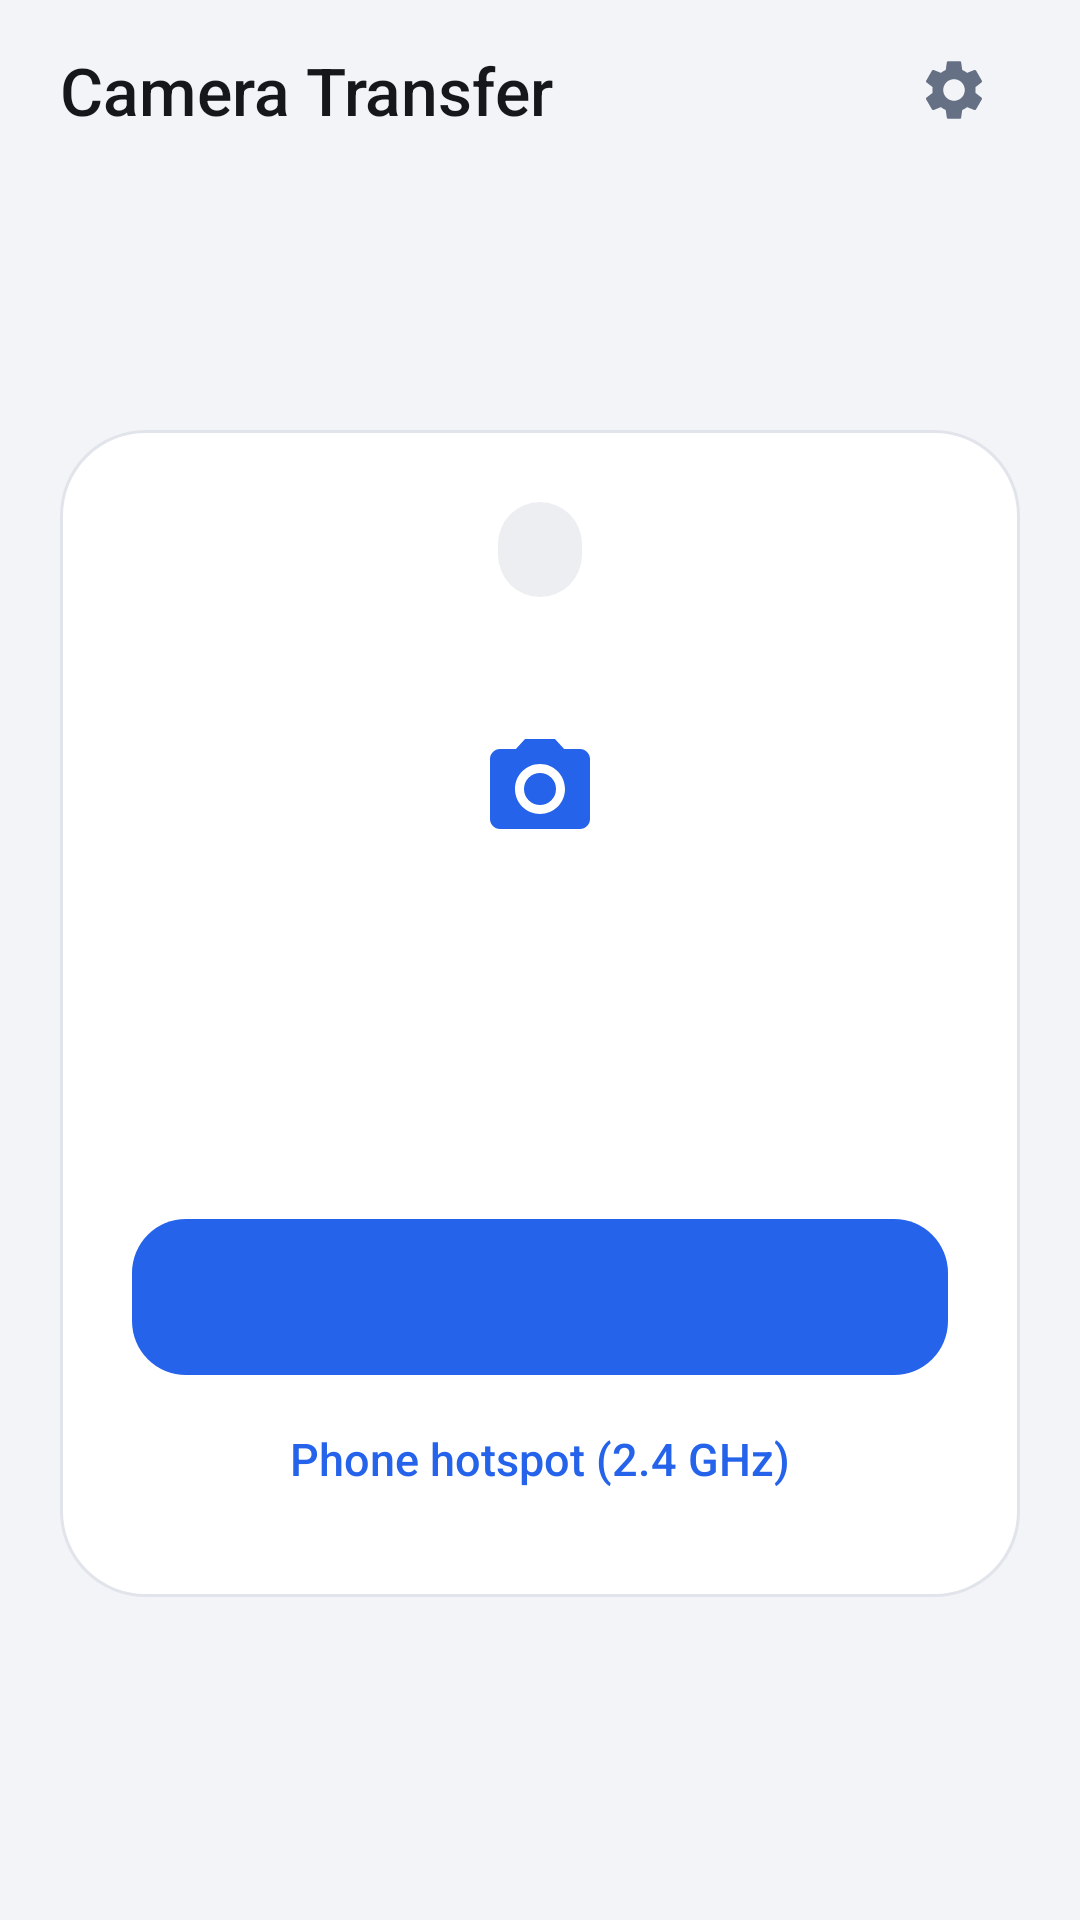

Reconstruct the res/layout file that produces this screen, plus the resources it refers to.
<!-- AndroidManifest.xml: application theme Theme.App -->
<!-- res/layout/activity_main.xml -->
<?xml version="1.0" encoding="utf-8"?>
<FrameLayout xmlns:android="http://schemas.android.com/apk/res/android"
    android:layout_width="match_parent"
    android:layout_height="match_parent"
    android:background="@color/bg"
    android:fitsSystemWindows="true">

    <LinearLayout
        android:layout_width="match_parent"
        android:layout_height="match_parent"
        android:orientation="vertical"
        android:paddingStart="20dp"
        android:paddingTop="8dp"
        android:paddingEnd="20dp"
        android:paddingBottom="16dp">

        <LinearLayout
            android:layout_width="match_parent"
            android:layout_height="wrap_content"
            android:gravity="center_vertical"
            android:orientation="horizontal">

            <TextView
                android:layout_width="0dp"
                android:layout_height="wrap_content"
                android:layout_weight="1"
                android:fontFamily="sans-serif-medium"
                android:text="@string/app_name"
                android:textColor="@color/text"
                android:textSize="22sp" />

            <ImageButton
                android:id="@+id/settings"
                android:layout_width="44dp"
                android:layout_height="44dp"
                android:background="@drawable/btn_icon_bg"
                android:contentDescription="@string/settings_title"
                android:src="@drawable/ic_settings" />
        </LinearLayout>

        <ProgressBar
            android:id="@+id/progress"
            style="@android:style/Widget.DeviceDefault.ProgressBar.Horizontal"
            android:layout_width="match_parent"
            android:layout_height="4dp"
            android:layout_marginTop="8dp"
            android:indeterminateTint="@color/accent"
            android:max="100"
            android:progressTint="@color/accent"
            android:visibility="gone" />

        <TextView
            android:id="@+id/status"
            android:layout_width="match_parent"
            android:layout_height="wrap_content"
            android:layout_marginTop="12dp"
            android:background="@drawable/bg_banner"
            android:paddingHorizontal="16dp"
            android:paddingVertical="12dp"
            android:textColor="@color/text"
            android:textSize="14sp"
            android:visibility="gone" />

        
        <ScrollView
            android:id="@+id/home"
            android:layout_width="match_parent"
            android:layout_height="0dp"
            android:layout_weight="1"
            android:fillViewport="true"
            android:scrollbars="none">

            <LinearLayout
                android:layout_width="match_parent"
                android:layout_height="match_parent"
                android:gravity="center_vertical"
                android:orientation="vertical">

                <LinearLayout
                    android:layout_width="match_parent"
                    android:layout_height="wrap_content"
                    android:background="@drawable/bg_card"
                    android:gravity="center_horizontal"
                    android:orientation="vertical"
                    android:padding="24dp">

                    <TextView
                        android:id="@+id/mode_chip"
                        android:layout_width="wrap_content"
                        android:layout_height="wrap_content"
                        android:background="@drawable/bg_chip"
                        android:fontFamily="sans-serif-medium"
                        android:paddingHorizontal="14dp"
                        android:paddingVertical="7dp"
                        android:textColor="@color/text_secondary"
                        android:textSize="13sp" />

                    <FrameLayout
                        android:layout_width="84dp"
                        android:layout_height="84dp"
                        android:layout_marginTop="22dp"
                        android:background="@drawable/bg_icon_circle">

                        <ImageView
                            android:layout_width="40dp"
                            android:layout_height="40dp"
                            android:layout_gravity="center"
                            android:contentDescription="@null"
                            android:src="@drawable/ic_camera" />
                    </FrameLayout>

                    <TextView
                        android:id="@+id/home_title"
                        android:layout_width="match_parent"
                        android:layout_height="wrap_content"
                        android:layout_marginTop="20dp"
                        android:fontFamily="sans-serif-medium"
                        android:gravity="center"
                        android:textColor="@color/text"
                        android:textSize="21sp" />

                    <TextView
                        android:id="@+id/home_hint"
                        android:layout_width="match_parent"
                        android:layout_height="wrap_content"
                        android:layout_marginTop="8dp"
                        android:gravity="center"
                        android:lineSpacingMultiplier="1.1"
                        android:textColor="@color/text_secondary"
                        android:textSize="14sp" />

                    <Button
                        android:id="@+id/primary"
                        style="@style/App.Button.Primary"
                        android:layout_width="match_parent"
                        android:layout_height="wrap_content"
                        android:layout_marginTop="26dp" />

                    <Button
                        android:id="@+id/secondary"
                        style="@style/App.Button.Tonal"
                        android:layout_width="match_parent"
                        android:layout_height="wrap_content"
                        android:layout_marginTop="10dp"
                        android:visibility="gone" />

                    <Button
                        android:id="@+id/hotspot"
                        style="@style/App.Button.Text"
                        android:layout_width="wrap_content"
                        android:layout_height="wrap_content"
                        android:layout_marginTop="6dp"
                        android:text="@string/hotspot" />
                </LinearLayout>
            </LinearLayout>
        </ScrollView>

        
        <LinearLayout
            android:id="@+id/session"
            android:layout_width="match_parent"
            android:layout_height="0dp"
            android:layout_weight="1"
            android:orientation="vertical"
            android:visibility="gone">

            <LinearLayout
                android:layout_width="match_parent"
                android:layout_height="wrap_content"
                android:layout_marginTop="12dp"
                android:gravity="center_vertical"
                android:orientation="horizontal">

                <LinearLayout
                    android:layout_width="0dp"
                    android:layout_height="wrap_content"
                    android:layout_weight="1"
                    android:orientation="vertical">

                    <TextView
                        android:id="@+id/camera_title"
                        android:layout_width="match_parent"
                        android:layout_height="wrap_content"
                        android:fontFamily="sans-serif-medium"
                        android:textColor="@color/text"
                        android:textSize="17sp" />

                    <TextView
                        android:id="@+id/camera_sub"
                        android:layout_width="match_parent"
                        android:layout_height="wrap_content"
                        android:textColor="@color/text_secondary"
                        android:textSize="13sp" />
                </LinearLayout>

                <Button
                    android:id="@+id/disconnect"
                    style="@style/App.Button.Text"
                    android:layout_width="wrap_content"
                    android:layout_height="wrap_content"
                    android:text="@string/disconnect" />
            </LinearLayout>

            <GridView
                android:id="@+id/grid"
                android:layout_width="match_parent"
                android:layout_height="0dp"
                android:layout_marginTop="10dp"
                android:layout_weight="1"
                android:clipToPadding="false"
                android:columnWidth="104dp"
                android:horizontalSpacing="8dp"
                android:numColumns="auto_fit"
                android:scrollbars="none"
                android:stretchMode="columnWidth"
                android:verticalSpacing="8dp" />

            <LinearLayout
                android:layout_width="match_parent"
                android:layout_height="wrap_content"
                android:layout_marginTop="10dp"
                android:background="@drawable/bg_bar"
                android:elevation="4dp"
                android:gravity="center_vertical"
                android:orientation="horizontal"
                android:paddingStart="18dp"
                android:paddingTop="8dp"
                android:paddingEnd="8dp"
                android:paddingBottom="8dp">

                <TextView
                    android:id="@+id/selection"
                    android:layout_width="0dp"
                    android:layout_height="wrap_content"
                    android:layout_weight="1"
                    android:text="@string/nothing_selected"
                    android:textColor="@color/text"
                    android:textSize="14sp" />

                <Button
                    android:id="@+id/select_all"
                    style="@style/App.Button.Text"
                    android:layout_width="wrap_content"
                    android:layout_height="wrap_content"
                    android:text="@string/select_all" />

                <Button
                    android:id="@+id/download"
                    style="@style/App.Button.Primary"
                    android:layout_width="wrap_content"
                    android:layout_height="wrap_content"
                    android:enabled="false"
                    android:minHeight="48dp"
                    android:text="@string/download" />
            </LinearLayout>
        </LinearLayout>
    </LinearLayout>
</FrameLayout>
<!-- resources referenced by this layout -->
<resources>
  <color name="accent">#2563EB</color>
  <color name="bg">#F3F4F7</color>
  <color name="text">#15171A</color>
  <color name="text_secondary">#667085</color>
  <!-- drawable bg_card (drawable) -->
  <?xml version="1.0" encoding="utf-8"?>
  <shape xmlns:android="http://schemas.android.com/apk/res/android" android:shape="rectangle">
      <solid android:color="@color/surface" />
      <stroke android:width="1dp" android:color="@color/outline" />
      <corners android:radius="28dp" />
  </shape>
  <!-- drawable bg_chip (drawable) -->
  <?xml version="1.0" encoding="utf-8"?>
  <ripple xmlns:android="http://schemas.android.com/apk/res/android" android:color="@color/ripple">
      <item>
          <shape android:shape="rectangle">
              <solid android:color="@color/surface_variant" />
              <corners android:radius="20dp" />
          </shape>
      </item>
  </ripple>
  <string name="app_name">Camera Transfer</string>
  <string name="disconnect">Disconnect</string>
  <string name="download">Download</string>
  <string name="hotspot">Phone hotspot (2.4 GHz)</string>
  <string name="nothing_selected">Tap photos to select them</string>
  <string name="select_all">All</string>
  <string name="settings_title">Connection mode</string>
  <style name="App.Button.Primary">
          <item name="android:background">@drawable/btn_primary_bg</item>
          <item name="android:textColor">@color/btn_primary_text</item>
      </style>
  <style name="App.Button.Text">
          <item name="android:background">@drawable/btn_text_bg</item>
          <item name="android:textColor">@color/accent</item>
          <item name="android:minHeight">44dp</item>
          <item name="android:textSize">15sp</item>
      </style>
  <style name="App.Button.Tonal">
          <item name="android:background">@drawable/btn_tonal_bg</item>
          <item name="android:textColor">@color/accent</item>
      </style>
  <style name="Theme.App" parent="@android:style/Theme.DeviceDefault.DayNight">
          <item name="android:windowActionBar">false</item>
          <item name="android:windowNoTitle">true</item>
          <item name="android:windowBackground">@color/bg</item>
          <item name="android:statusBarColor">@color/bg</item>
          <item name="android:navigationBarColor">@color/bg</item>
          <item name="android:textColor">@color/text</item>
          <item name="android:windowLightStatusBar">true</item>
          <item name="android:windowLightNavigationBar">true</item>
      </style>
  <color name="surface">#FFFFFF</color>
  <color name="outline">#E1E4EA</color>
  <color name="ripple">#1F2563EB</color>
  <color name="surface_variant">#ECEEF2</color>
  <!-- drawable btn_text_bg (drawable) -->
  <?xml version="1.0" encoding="utf-8"?>
  <ripple xmlns:android="http://schemas.android.com/apk/res/android" android:color="@color/ripple">
      <item android:id="@android:id/mask">
          <shape android:shape="rectangle">
              <solid android:color="#FFFFFF" />
              <corners android:radius="16dp" />
          </shape>
      </item>
  </ripple>
  <!-- drawable btn_tonal_bg (drawable) -->
  <?xml version="1.0" encoding="utf-8"?>
  <ripple xmlns:android="http://schemas.android.com/apk/res/android" android:color="@color/ripple">
      <item>
          <shape android:shape="rectangle">
              <solid android:color="@color/accent_soft" />
              <corners android:radius="18dp" />
          </shape>
      </item>
  </ripple>
  <color name="accent_soft">#E4ECFE</color>
</resources>
